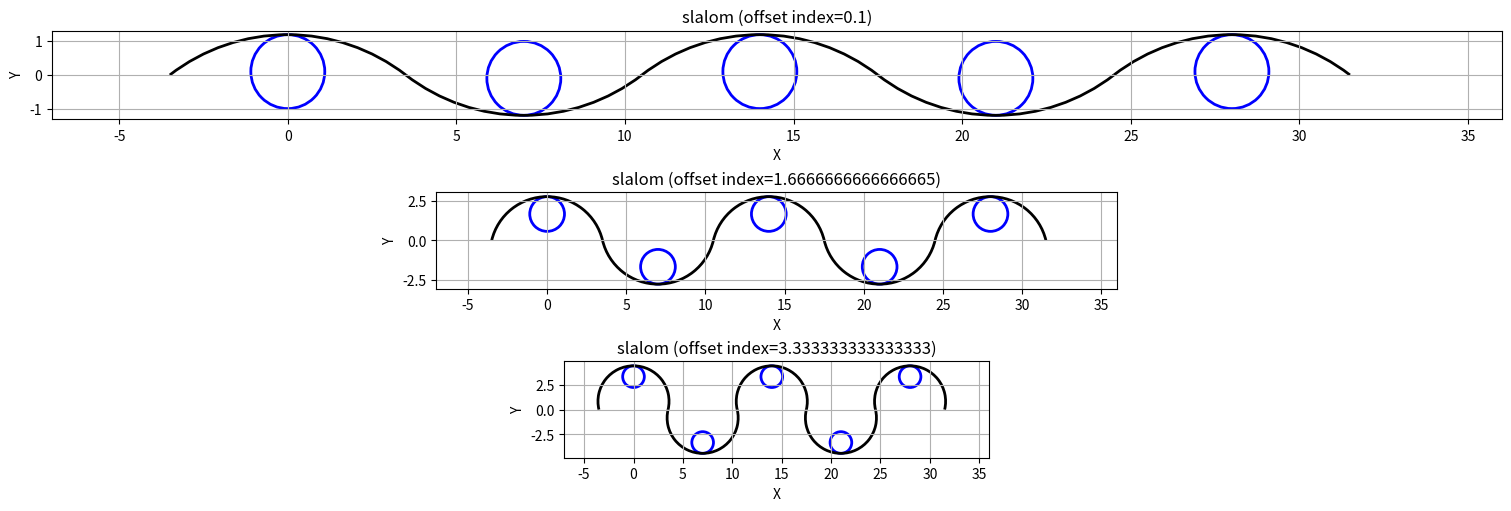

Python code for this plot:
"""
透過連續過彎路徑特徵路段優化前輪輪距
"""

import numpy as np
import matplotlib.pyplot as plt
from matplotlib.patches import Circle
from matplotlib.patches import Arc


def slalom_path_analysis(
    track_width=10,
    offset_list=None,
    r_cone=0.16122034611053285,
    Driving_error=0.2,
    gap=7,
    L=1.53,
    best_wheel_track=1.280,
    num_circles=5,
    show_plot=True,
    save_path="slalom_path.png",
):
    """
    透過連續過彎路徑特徵分析前輪輪距

    Parameters
    ----------
    track_width : float
        賽道寬度

    offset_list : list
        offset比例

    r_cone : float
        角錐半徑

    Driving_error : float
        駕駛誤差

    gap : float
        角錐間距

    L : float
        軸距

    best_wheel_track : float
        前輪輪距

    num_circles : int
        顯示角錐數量

    show_plot : bool
        True:
            建立圖形、顯示並存檔
        False:
            完全跳過繪圖流程

    save_path : str
        圖片儲存位置

    Returns
    -------
    Curve_radius_list : ndarray
        各offset對應最佳過彎半徑
    """

    # ===============================================
    # 參數設定
    # ===============================================

    if offset_list is None:
        offset_list = [
            0.01,
            0.16666666666666666,
            0.3333333333333333
        ]

    offsets = track_width * np.array(offset_list)


    # 不包含輪距的半徑量
    d_lim = (
        190.5 / 2 / 1000
        + r_cone
        + Driving_error
    )

    best_r_lim = (
        best_wheel_track / 2
        + d_lim
    )


    # ===============================================
    # 建立畫布
    # (只有show_plot=True才建立)
    # ===============================================

    if show_plot:

        fig, axs = plt.subplots(
            len(offsets),
            1,
            figsize=(15, 5),
            constrained_layout=True
        )

        if len(offsets) == 1:
            axs = [axs]


    Curve_radius_list = []


    # ===============================================
    # 走線分析
    # ===============================================

    for ax_idx in range(len(offsets)):


        this_offset = offsets[ax_idx]


        # compute curve radius
        Curve_radius = (
            (gap / 2) ** 2
            + (this_offset + best_r_lim) ** 2
        ) / (
            2 * (this_offset + best_r_lim)
        )


        Curve_radius_list.append(Curve_radius)


        print(
            "最佳過彎半徑:",
            Curve_radius
        )


        offset_theta = np.rad2deg(
            np.arctan(
                (
                    2
                    *
                    (
                        Curve_radius
                        - this_offset
                        - best_r_lim
                    )
                )
                /
                gap
            )
        )


        # ===========================================
        # 繪圖
        # ===========================================

        if show_plot:

            ax = axs[ax_idx]


            for i in range(num_circles):


                off = this_offset * ((-1) ** i)


                x = i * gap
                y = off


                circle = Circle(
                    (x, y),
                    best_r_lim,
                    edgecolor='blue',
                    facecolor='none',
                    linewidth=2
                )

                ax.add_patch(circle)



                # determine arc angles depending on sign
                if off < 0:

                    theta1 = 180 + offset_theta
                    theta2 = 0 - offset_theta

                else:

                    theta1 = 0 + offset_theta
                    theta2 = 180 - offset_theta



                arc_center_y = (
                    off
                    +
                    (
                        best_r_lim
                        -
                        Curve_radius
                    )
                    *
                    np.sign(off)
                )


                arc = Arc(
                    (
                        x,
                        arc_center_y
                    ),
                    width=Curve_radius * 2,
                    height=Curve_radius * 2,
                    theta1=theta1,
                    theta2=theta2,
                    linewidth=2
                )


                ax.add_patch(arc)



            # subplot settings
            ax.set_xlabel('X')
            ax.set_ylabel('Y')

            ax.set_title(
                f'slalom '
                f'(offset index={offsets[ax_idx]})'
            )

            ax.grid(True)

            ax.autoscale()

            ax.set_xlim(
                -gap,
                gap*num_circles+1
            )

            ax.set_aspect('equal')



    # ===============================================
    # 儲存圖片
    # ===============================================

    if show_plot:

        plt.savefig(
            save_path,
            dpi=300,
            bbox_inches="tight"
        )

        plt.show()

        plt.close(fig)


    return np.array(Curve_radius_list)



# =====================================================
# Main
# =====================================================

if __name__ == "__main__":


    Curve_radius = slalom_path_analysis(show_plot=True)


    print("==============================")
    print("Curve Radius:")
    print(Curve_radius)
